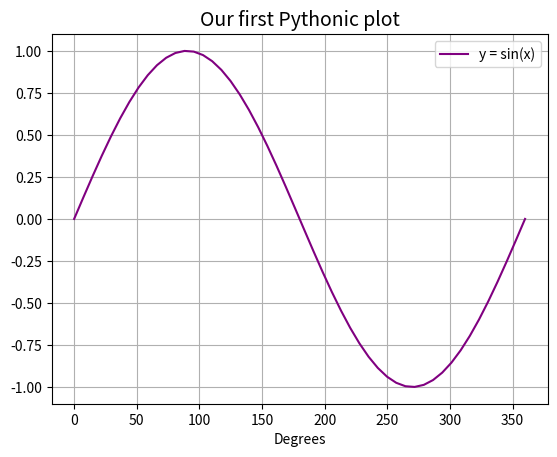

The script that saved this image:
print("Hello interweb")

for n in range(3):
    print(f"Hello interweb, this is iteration number {n}")

for n in range(3):
    print("Hello interweb!")
    print(f"This is iteration number {n}.")
print('And now we are done.')

if n > 2:
    print("n is greater than 2!")
else:
    print("n is not greater than 2!")

n > 2

m = 0
while m < 3:
    print(f"This is iteration number {m}.")
    m += 1
print(m < 3)

type(m)

type(0.1)

type(4e7)

type("orange")

type('orange')

mylist = [0, 1, 1, 2, 3, 5, 8]

for number in mylist:
    print(number)

myweirdlist = [0, 1, 1, "apple", 4e7]
for item in myweirdlist:
    print(type(item))

myweirdlist[3]

squares = [i ** 2 for i in range(11)]
squares

mypet = {
    "name": "Fluffy",
    "species": "cat",
    "age": 4,
}
type(mypet)

mypet["species"]

for key in mypet:
    print("The key is:", key)
    print("The value is:", mypet[key])

import numpy as np

# linspace() takes 3 arguments: start, end, total number of points
numbers = np.linspace(0.0, 1.0, 11)
numbers

type(numbers)

numbers + 1

np.sum(numbers)

import matplotlib.pyplot as plt

theta = np.linspace(0.0, 360.0)
sintheta = np.sin(np.deg2rad(theta))

plt.plot(theta, sintheta, label='y = sin(x)', color='purple')
plt.grid()
plt.legend()
plt.xlabel('Degrees')
plt.title('Our first Pythonic plot', fontsize=14)